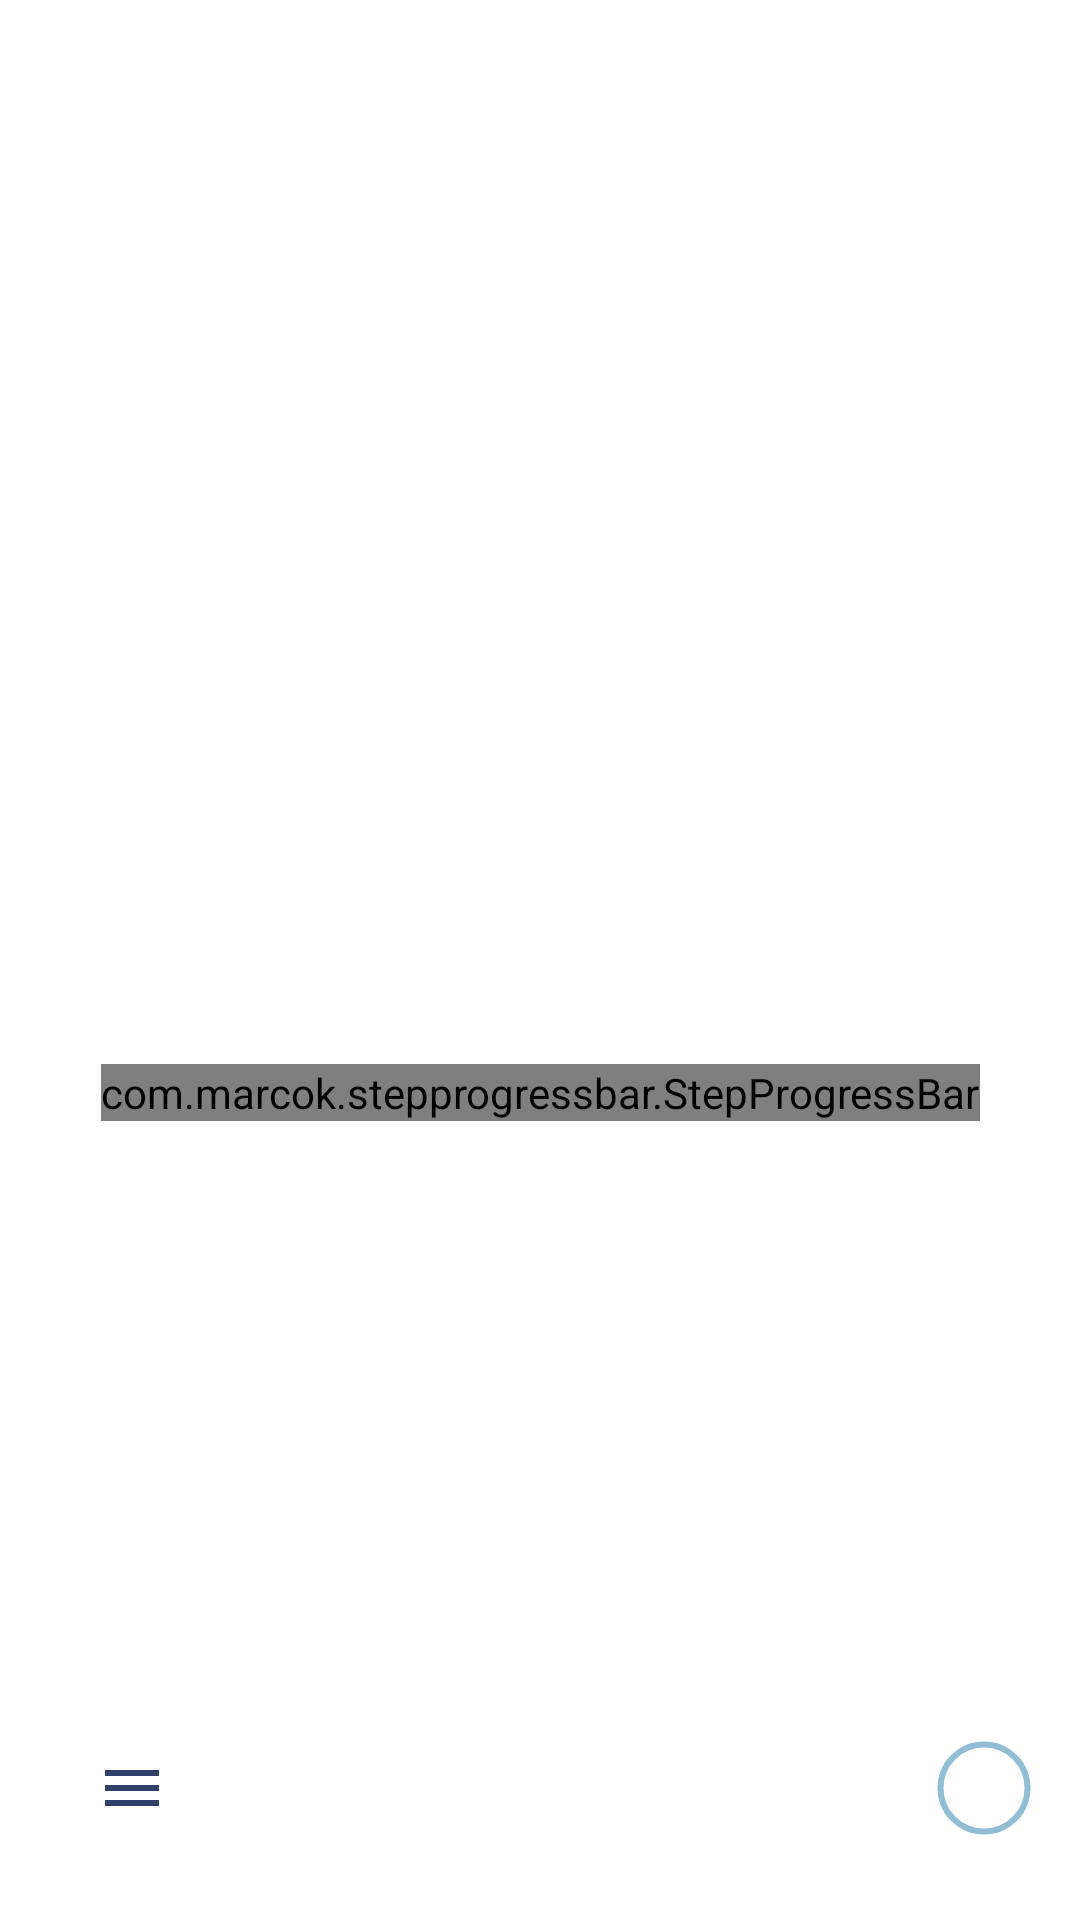

The Android layout XML behind this screen, and the referenced resources:
<!-- AndroidManifest.xml: application theme Theme.Iqtimer -->
<!-- res/layout/fragment_main.xml -->
<?xml version="1.0" encoding="utf-8"?>
<layout xmlns:android="http://schemas.android.com/apk/res/android"
    xmlns:app="http://schemas.android.com/apk/res-auto"
    xmlns:tools="http://schemas.android.com/tools">

    <data>
        <import type="android.view.View"/>
        <import type="com.chkan.iqtimer.domain.Session.State"/>
        <variable
            name="session"
            type="com.chkan.iqtimer.domain.Session"/>
    </data>

<androidx.constraintlayout.widget.ConstraintLayout
    android:layout_width="match_parent"
    android:layout_height="match_parent"
    tools:context=".MainActivity">

    <TextView
        android:id="@+id/main_tv_timer"
        android:layout_width="wrap_content"
        android:layout_height="wrap_content"
        android:fontFamily="sans-serif-thin"
        android:text="@{session.timeLiveData}"
        android:textAppearance="@style/TextAppearance.AppCompat.Display4"
        android:textColor="@color/brand_blue_900"
        android:textSize="100sp"
        app:layout_constraintBottom_toTopOf="@+id/main_btn_menu"
        app:layout_constraintLeft_toLeftOf="parent"
        app:layout_constraintRight_toRightOf="parent"
        app:layout_constraintTop_toTopOf="parent"
        tools:text="50:00" />

    <com.marcok.stepprogressbar.StepProgressBar
        android:id="@+id/stepProgressBar"
        android:layout_width="wrap_content"
        android:layout_height="wrap_content"
        app:cumulativeDots="true"
        app:dotSize="5dp"
        app:inactiveDotColor="@color/brand_orange"
        app:activeDotColor="@color/brand_blue_600"
        app:layout_constraintEnd_toEndOf="parent"
        app:layout_constraintStart_toStartOf="parent"
        app:layout_constraintTop_toBottomOf="@+id/main_tv_timer"
        app:spacing="5dp" />

    <ImageButton
        android:id="@+id/main_btn_menu"
        android:layout_width="wrap_content"
        android:layout_height="wrap_content"
        android:layout_margin="24dp"
        android:padding="8dp"
        android:src="@drawable/ic_menu"
        android:background="?attr/selectableItemBackgroundBorderless"
        app:layout_constraintBottom_toBottomOf="parent"
        app:layout_constraintStart_toStartOf="parent"
        android:contentDescription="@string/descim_menu" />

    <ImageButton
        android:id="@+id/main_btn_stop"
        android:layout_width="32dp"
        android:layout_height="32dp"
        android:layout_margin="16dp"
        android:layout_marginEnd="16dp"
        android:background="?attr/selectableItemBackgroundBorderless"
        android:padding="10dp"
        android:visibility="@{session.stateLiveData==State.ACTIVE||session.stateLiveData==State.PAUSED||session.stateLiveData==State.BREAK ? View.VISIBLE : View.INVISIBLE}"
        android:src="@drawable/ic_stop"
        app:layout_constraintBottom_toBottomOf="@+id/main_ring_count"
        app:layout_constraintEnd_toStartOf="@+id/main_ring_count"
        app:layout_constraintTop_toTopOf="@+id/main_ring_count"
        android:contentDescription="@string/stop" />

    <ImageView
        android:id="@+id/main_ring_count"
        android:layout_width="32dp"
        android:layout_height="32dp"
        android:layout_marginEnd="16dp"
        android:src="@drawable/ic_ring_blue"
        app:layout_constraintBottom_toBottomOf="@+id/main_btn_menu"
        app:layout_constraintEnd_toEndOf="parent"
        app:layout_constraintTop_toTopOf="@+id/main_btn_menu"
        android:contentDescription="@string/count" />

    <TextView
        android:id="@+id/count_ses"
        android:layout_width="wrap_content"
        android:layout_height="wrap_content"
        android:textAppearance="@android:style/TextAppearance.Large"
        android:textSize="14sp"
        android:textColor="@color/brand_blue_900"
        android:textStyle="bold"
        android:text="@{session.countLiveData.toString()}"
        app:layout_constraintBottom_toBottomOf="@+id/main_ring_count"
        app:layout_constraintEnd_toEndOf="@+id/main_ring_count"
        app:layout_constraintStart_toStartOf="@+id/main_ring_count"
        app:layout_constraintTop_toTopOf="@+id/main_ring_count"
        tools:text="5" />

</androidx.constraintlayout.widget.ConstraintLayout>
</layout>
<!-- resources referenced by this layout -->
<resources>
  <color name="brand_blue_600">#FF91BED4</color>
  <color name="brand_blue_900">#FF304269</color>
  <color name="brand_orange">#FFF26101</color>
  <!-- drawable ic_menu (drawable) -->
  <vector android:height="24dp" android:tint="#FF304269"
      android:viewportHeight="24" android:viewportWidth="24"
      android:width="24dp" xmlns:android="http://schemas.android.com/apk/res/android">
      <path android:fillColor="@android:color/white" android:pathData="M3,18h18v-2L3,16v2zM3,13h18v-2L3,11v2zM3,6v2h18L21,6L3,6z"/>
  </vector>
  <!-- drawable ic_ring_blue (drawable) -->
  <?xml version="1.0" encoding="utf-8"?>
  <shape
      xmlns:android="http://schemas.android.com/apk/res/android"
      android:shape="ring"
      android:innerRadius="14dp"
      android:thickness="1dp"
      android:useLevel= "false">
      <stroke android:width="1dp" android:color="@color/brand_blue_600" />
  </shape>
  <string name="count">sessions counter</string>
  <string name="descim_menu">Menu</string>
  <string name="stop">Stop</string>
  <style name="Theme.Iqtimer" parent="Theme.MaterialComponents.DayNight.NoActionBar">
          
          <item name="colorPrimary">@color/brand_blue_900</item>
          <item name="colorPrimaryVariant">@color/brand_blue_600</item>
          <item name="colorOnPrimary">@color/white</item>
          
          <item name="colorSecondary">@color/brand_blue_200</item>
          <item name="colorSecondaryVariant">@color/brand_blue_600</item>
          <item name="colorOnSecondary">@color/black</item>
          
          <item name="android:statusBarColor" tools:targetApi="l">?attr/colorPrimaryVariant</item>
          
      </style>
  <color name="white">#FFFFFFFF</color>
  <color name="brand_blue_200">#FFD9E8F5</color>
  <color name="black">#FF000000</color>
</resources>
